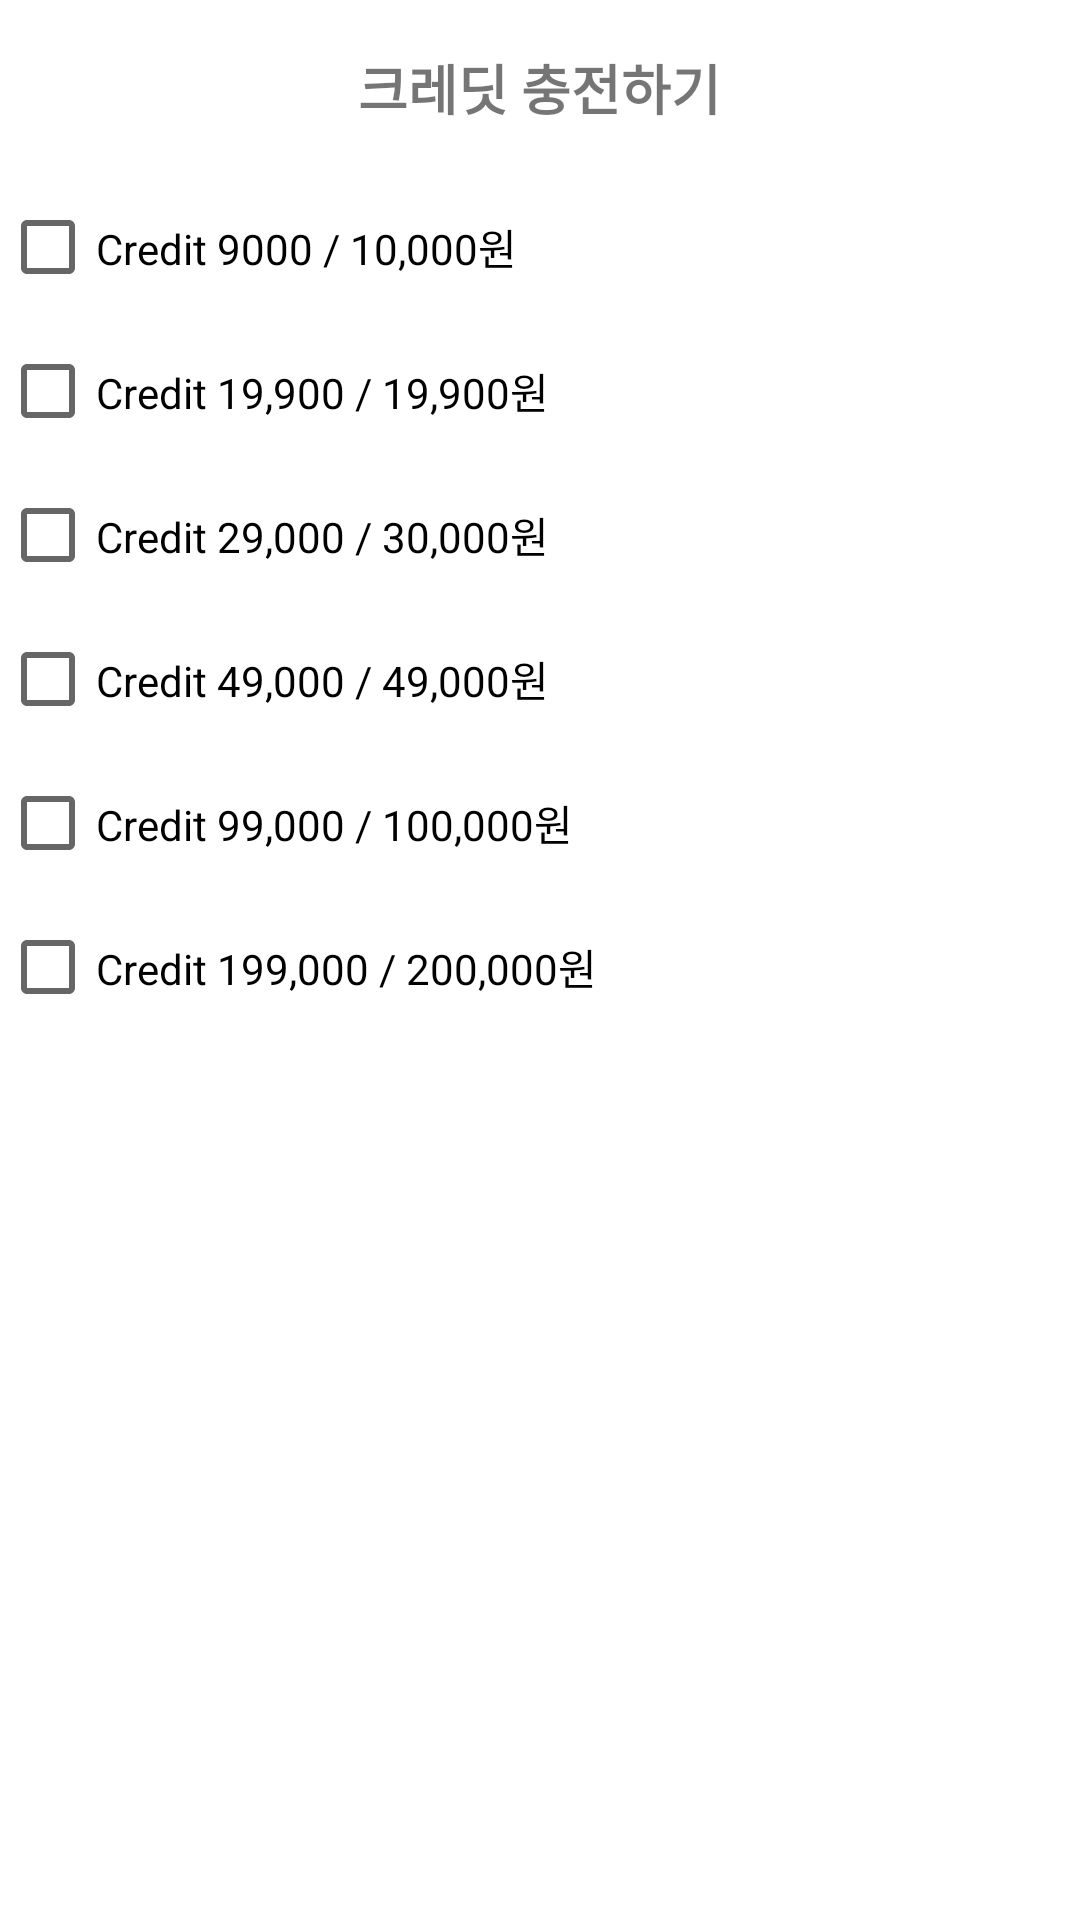

Android layout source for this screen:
<!-- AndroidManifest.xml: application theme Theme.DailyDeliver -->
<!-- res/layout/fragment_recharge_credit_dialog.xml -->
<?xml version="1.0" encoding="utf-8"?>
<LinearLayout xmlns:android="http://schemas.android.com/apk/res/android"
    android:layout_width="match_parent"
    android:layout_height="wrap_content"
    android:orientation="vertical">

    <TextView
        android:layout_width="wrap_content"
        android:layout_height="wrap_content"
        android:text="크레딧 충전하기"
        android:textSize="18sp"
        android:textStyle="bold"
        android:layout_gravity="center"
        android:layout_marginTop="16dp"
        android:layout_marginBottom="16dp" />

    
    <CheckBox
        android:id="@+id/checkbox_option1"
        android:layout_width="wrap_content"
        android:layout_height="wrap_content"
        android:text="Credit 9000 / 10,000원" />

    <CheckBox
        android:id="@+id/checkbox_option2"
        android:layout_width="wrap_content"
        android:layout_height="wrap_content"
        android:text="Credit 19,900 / 19,900원" />

    <CheckBox
        android:id="@+id/checkbox_option3"
        android:layout_width="wrap_content"
        android:layout_height="wrap_content"
        android:text="Credit 29,000 / 30,000원" />

    <CheckBox
        android:id="@+id/checkbox_option4"
        android:layout_width="wrap_content"
        android:layout_height="wrap_content"
        android:text="Credit 49,000 / 49,000원" />

    <CheckBox
        android:id="@+id/checkbox_option5"
        android:layout_width="wrap_content"
        android:layout_height="wrap_content"
        android:text="Credit 99,000 / 100,000원" />

    <CheckBox
        android:id="@+id/checkbox_option6"
        android:layout_width="match_parent"
        android:layout_height="wrap_content"
        android:text="Credit 199,000 / 200,000원" />

    
    <ImageButton
        android:id="@+id/kakaoPayButton"
        android:layout_width="200dp"
        android:layout_height="wrap_content"
        android:text="카카오페이 결제하기"
        android:background="@color/white"
        android:src="@drawable/payment_icon_yellow_small"
        android:textSize="15sp"
        android:layout_gravity="center"
        android:layout_marginBottom="10dp"
        android:layout_marginTop="16dp" />
</LinearLayout>
<!-- resources referenced by this layout -->
<resources>
  <color name="white">#FFFFFFFF</color>
  <style name="Theme.DailyDeliver" parent="Theme.MaterialComponents.DayNight.DarkActionBar">
          
          <item name="colorPrimary">@color/purple_500</item>
          <item name="colorPrimaryVariant">@color/black</item>
          <item name="colorOnPrimary">@color/white</item>
          
          <item name="colorSecondary">@color/teal_200</item>
          <item name="colorSecondaryVariant">@color/teal_700</item>
          <item name="colorOnSecondary">@color/black</item>
          
          <item name="android:statusBarColor">?attr/colorPrimaryVariant</item>
          
          <item name="android:windowContentOverlay">@null</item>
          <item name="android:windowIsTranslucent">true</item>
          <item name="windowNoTitle">true</item>
      </style>
  <color name="purple_500">#FF6200EE</color>
  <color name="black">#FF000000</color>
  <color name="teal_200">#FF03DAC5</color>
  <color name="teal_700">#FF018786</color>
</resources>
